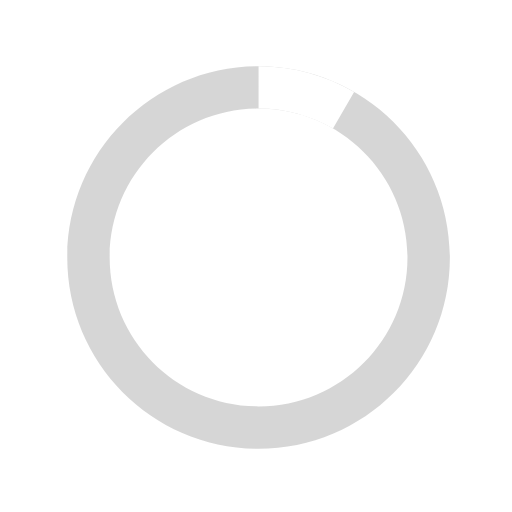
t = 0.00 s
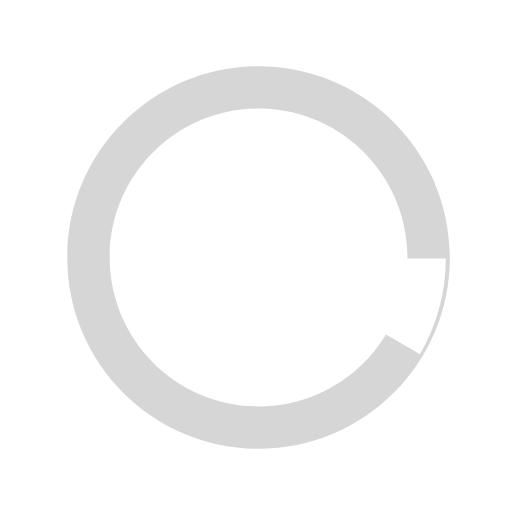
t = 0.13 s
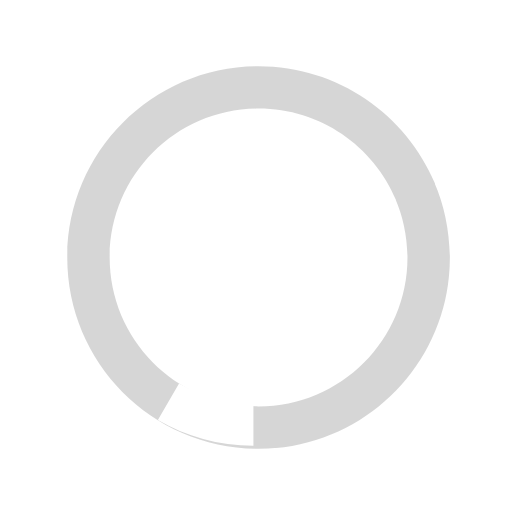
t = 0.25 s
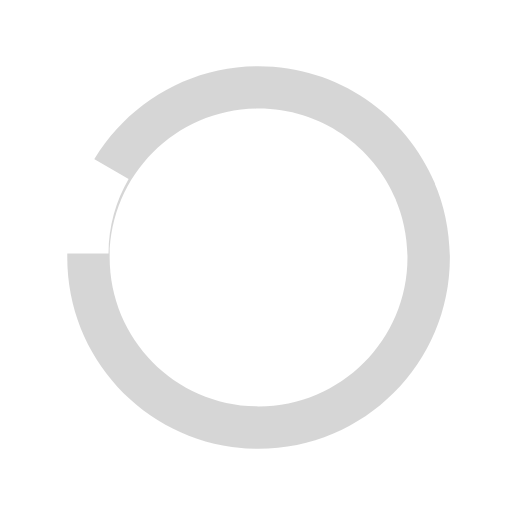
t = 0.38 s

The animated SVG that drew these frames (rendered in a browser with its animation timeline set to each time). Animation: 1 SMIL element (animateTransform=1); one cycle of 0.50 s, repeats indefinitely.

<svg version="1.1" id="loader-1" xmlns="http://www.w3.org/2000/svg" xmlns:xlink="http://www.w3.org/1999/xlink" x="0px" y="0px" width="40px" height="40px" viewBox="0 0 40 40" enable-background="new 0 0 40 40" xml:space="preserve">
  <path opacity="0.2" fill="#333" d="M20.201,5.169c-8.254,0-14.946,6.692-14.946,14.946c0,8.255,6.692,14.946,14.946,14.946
    s14.946-6.691,14.946-14.946C35.146,11.861,28.455,5.169,20.201,5.169z M20.201,31.749c-6.425,0-11.634-5.208-11.634-11.634
    c0-6.425,5.209-11.634,11.634-11.634c6.425,0,11.633,5.209,11.633,11.634C31.834,26.541,26.626,31.749,20.201,31.749z"></path>
  <path fill="#fff" d="M26.013,10.047l1.654-2.866c-2.198-1.272-4.743-2.012-7.466-2.012h0v3.312h0
    C22.32,8.481,24.301,9.057,26.013,10.047z">
    <animateTransform attributeType="xml" attributeName="transform" type="rotate" from="0 20 20" to="360 20 20" dur="0.5s" repeatCount="indefinite"></animateTransform>
    </path>
  </svg>